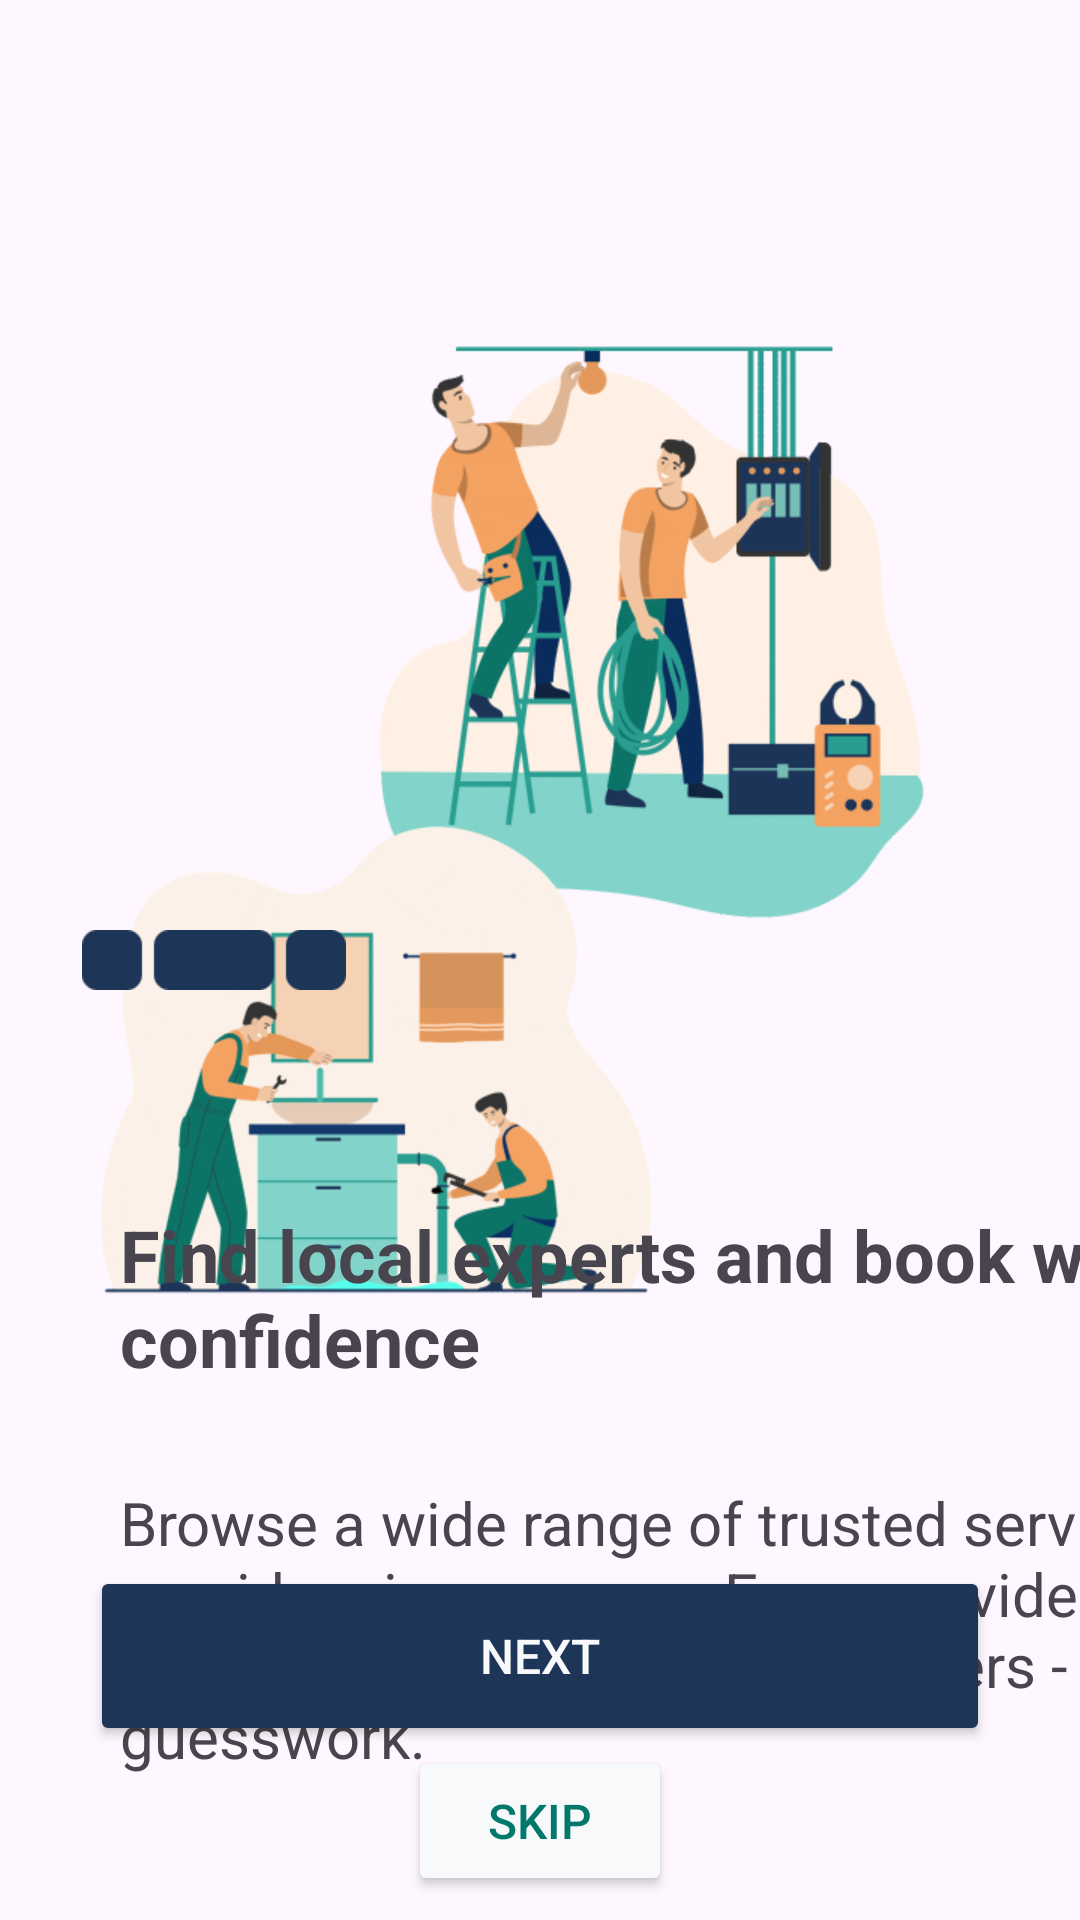

Here is an Android app screen rendered from its layout file. Give the layout XML and the strings, colors and styles it references.
<!-- AndroidManifest.xml: application theme Theme.ProPair -->
<!-- res/layout/activity_onboarding2.xml -->
<?xml version="1.0" encoding="utf-8"?>
<androidx.constraintlayout.widget.ConstraintLayout xmlns:android="http://schemas.android.com/apk/res/android"
    xmlns:app="http://schemas.android.com/apk/res-auto"
    xmlns:tools="http://schemas.android.com/tools"
    android:id="@+id/main"
    android:layout_width="match_parent"
    android:layout_height="match_parent"
    tools:context=".onboarding_2">

    <ImageView
        android:id="@+id/imageView3"
        android:layout_width="200dp"
        android:layout_height="200dp"
        android:layout_marginTop="110dp"
        android:layout_marginEnd="44dp"
        android:contentDescription="@string/onboardingImage2"
        app:layout_constraintEnd_toEndOf="parent"
        app:layout_constraintTop_toTopOf="parent"
        app:srcCompat="@drawable/img_2" />


    <ImageView
        android:id="@+id/imageView4"
        android:layout_width="200dp"
        android:layout_height="200dp"
        android:layout_marginTop="252dp"
        android:contentDescription="@string/onboardingImage3"
        app:layout_constraintEnd_toEndOf="parent"
        app:layout_constraintHorizontal_bias="0.149"
        app:layout_constraintStart_toStartOf="parent"
        app:layout_constraintTop_toTopOf="parent"
        app:srcCompat="@drawable/img_3" />

    <ImageView
        android:id="@+id/imageView6"
        android:layout_width="88dp"
        android:layout_height="20dp"
        android:contentDescription="@string/load_bar2"
        app:layout_constraintBottom_toBottomOf="parent"
        app:layout_constraintEnd_toEndOf="parent"
        app:layout_constraintHorizontal_bias="0.1"
        app:layout_constraintStart_toStartOf="parent"
        app:layout_constraintTop_toTopOf="parent"
        app:srcCompat="@drawable/img_5" />

    <TextView
        android:id="@+id/textView2"
        android:layout_width="364dp"
        android:layout_height="92dp"
        android:layout_marginStart="40dp"
        android:layout_marginTop="72dp"
        android:text="@string/text4"
        android:textSize="24sp"
        android:textStyle="bold"
        app:layout_constraintStart_toStartOf="parent"
        app:layout_constraintTop_toBottomOf="@+id/imageView6"
        tools:ignore="TextSizeCheck,VisualLintBounds" />

    <TextView
        android:id="@+id/textView5"
        android:layout_width="357dp"
        android:layout_height="130dp"
        android:layout_marginStart="40dp"
        android:text="@string/text5"
        android:textSize="20sp"
        app:layout_constraintStart_toStartOf="parent"
        app:layout_constraintTop_toBottomOf="@+id/textView2"
        tools:ignore="TextSizeCheck,VisualLintBounds" />

    <Button
        android:id="@+id/btn3"
        android:layout_width="300dp"
        android:layout_height="60dp"
        android:text="@string/btn3"
        android:textColor="@color/greyishwhite"
        android:textSize="16sp"
        app:background="@color/navyblue"
        app:backgroundTint="@color/navyblue"
        app:layout_constraintBottom_toBottomOf="parent"
        app:layout_constraintEnd_toEndOf="parent"
        app:layout_constraintHorizontal_bias="0.5"
        app:layout_constraintStart_toStartOf="parent"
        app:layout_constraintTop_toTopOf="parent"
        app:layout_constraintVertical_bias="0.9"
        tools:ignore="VisualLintBounds" />

    <Button
        android:id="@+id/btn4"
        android:layout_width="wrap_content"
        android:layout_height="50dp"
        android:backgroundTint="@color/greyishwhite"
        android:text="@string/btn4"
        android:textColor="#00796B"
        android:textSize="16sp"
        android:visibility="visible"
        app:background="@color/greyishwhite"
        app:layout_constraintEnd_toEndOf="parent"
        app:layout_constraintHorizontal_bias="0.5"
        app:layout_constraintStart_toStartOf="parent"
        app:layout_constraintTop_toBottomOf="@+id/btn3"
        tools:ignore="VisualLintBounds" />
</androidx.constraintlayout.widget.ConstraintLayout>
<!-- resources referenced by this layout -->
<resources>
  <color name="greyishwhite">#F7F9FB</color>
  <color name="navyblue">#1D3557</color>
  <!-- drawable img_2: png bitmap (drawable, 51767 bytes) -->
  <!-- drawable img_3: png bitmap (drawable, 39794 bytes) -->
  <!-- drawable img_5: png bitmap (drawable, 779 bytes) -->
  <string name="btn3">Next</string>
  <string name="btn4">Skip</string>
  <string name="load_bar2">load_bar</string>
  <string name="onboardingImage2">onboardingImage</string>
  <string name="onboardingImage3">onboardingImage</string>
  <string name="text4">Find local experts and book with confidence</string>
  <string name="text5">Browse a wide range of trusted service providers in your area. Every provider is verified and reviewed by real users - no guesswork.</string>
  <style name="Theme.ProPair" parent="Base.Theme.ProPair" />
  <style name="Base.Theme.ProPair" parent="Theme.Material3.DayNight.NoActionBar">
          
          <item name="colorPrimary">@color/ash</item>
          <item name="colorPrimaryVariant">@color/ash</item>
      </style>
  <color name="ash">#DDE4EC</color>
</resources>
